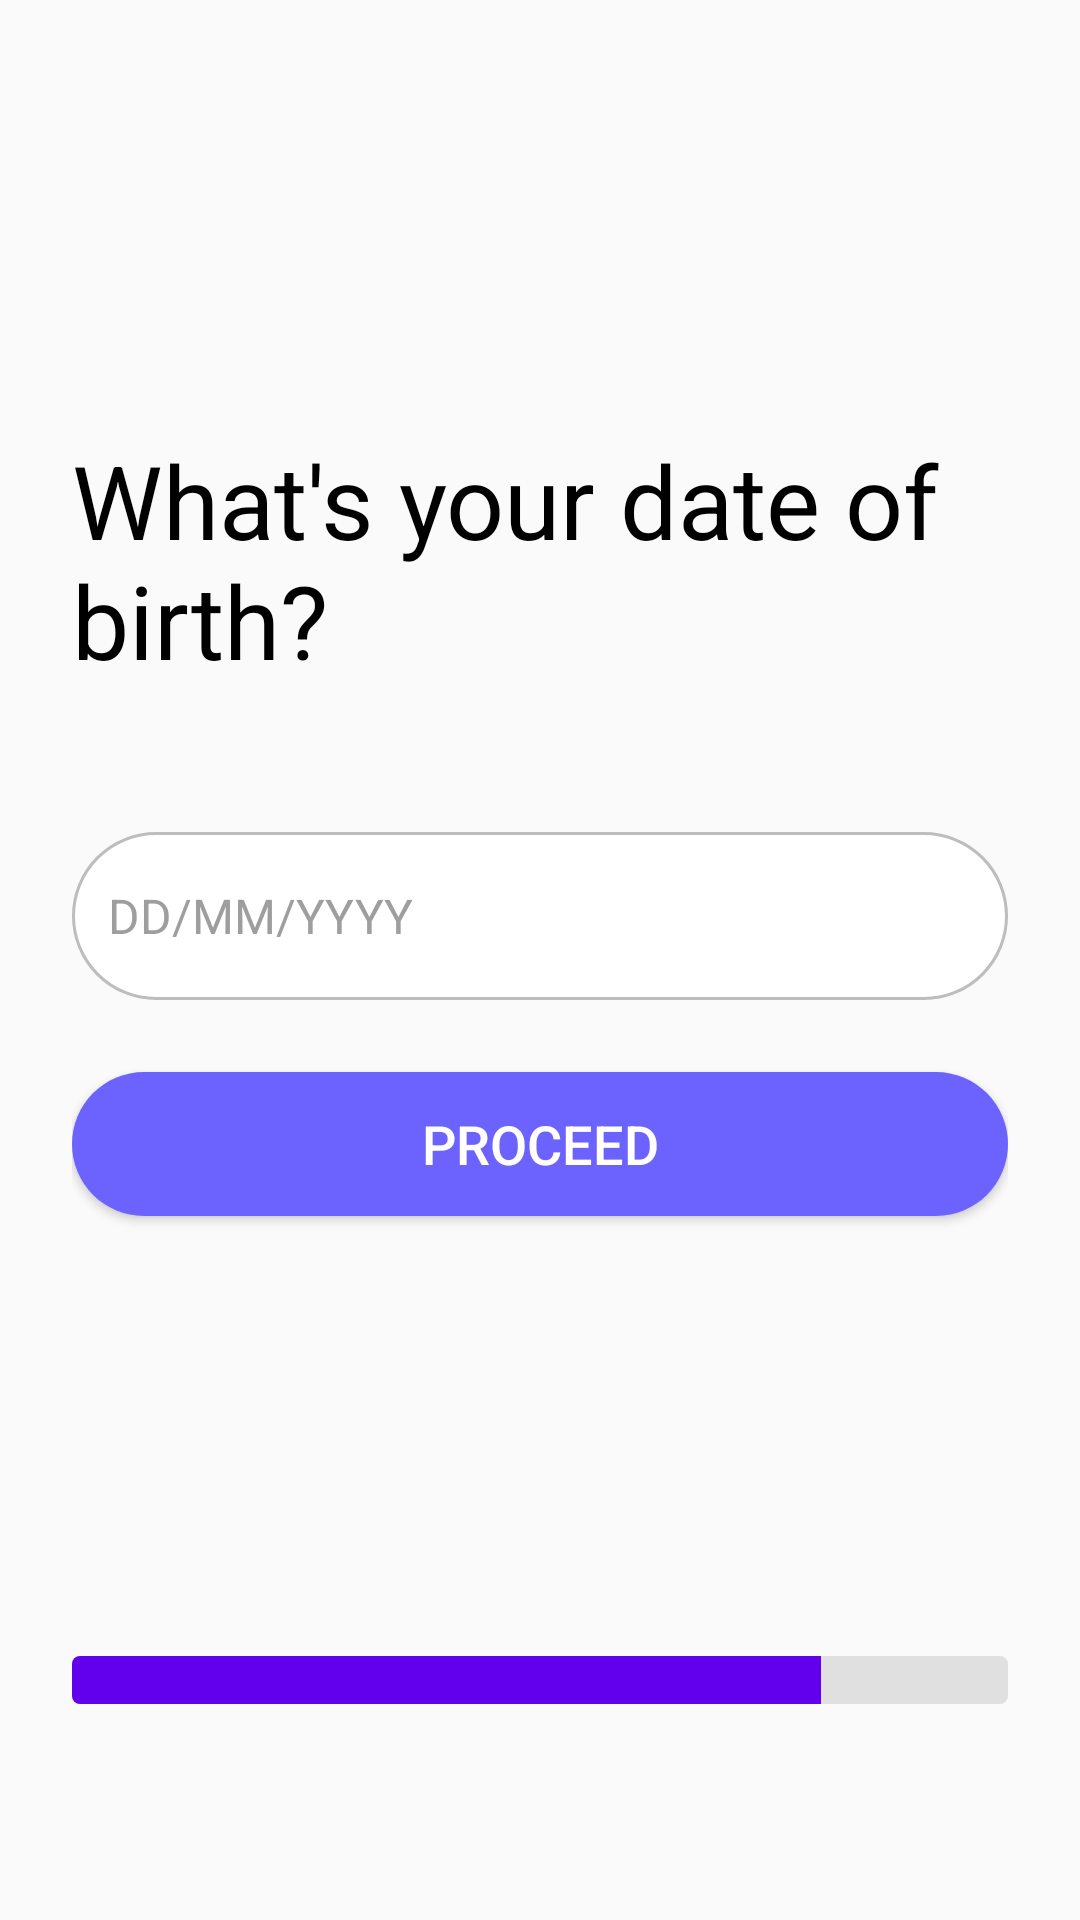

Here is an Android app screen rendered from its layout file. Give the layout XML and the strings, colors and styles it references.
<!-- AndroidManifest.xml: application theme Theme.Material3.Light.NoActionBar -->
<!-- res/layout/fragment_date_of_birth.xml -->
<?xml version="1.0" encoding="utf-8"?>
<RelativeLayout xmlns:android="http://schemas.android.com/apk/res/android"
    android:layout_width="match_parent"
    android:layout_height="match_parent"
    android:padding="24dp"
    android:background="#FAFAFA">



    <TextView
        android:id="@+id/textViewDobPrompt"
        android:layout_width="wrap_content"
        android:layout_height="wrap_content"
        android:text="What's your date of birth?"
        android:textSize="34sp"
        android:textColor="#000"
        android:layout_centerHorizontal="true"
        android:layout_marginTop="120dp" />

    <EditText
        android:id="@+id/editTextDateOfBirth"
        android:layout_width="match_parent"
        android:layout_height="56dp"
        android:hint="DD/MM/YYYY"
        android:layout_below="@id/textViewDobPrompt"
        android:layout_marginTop="48dp"
        android:background="@drawable/edittext_rounded_background"
        android:padding="12dp"
        android:textSize="16sp"
        android:textColorHint="#9E9E9E"
        android:textColor="#000"
        android:inputType="date"/>

    <Button
        android:id="@+id/buttonDobProceed"
        android:layout_width="match_parent"
        android:layout_height="wrap_content"
        android:text="Proceed"
        android:layout_below="@id/editTextDateOfBirth"
        android:layout_marginTop="24dp"
        android:background="@drawable/button_rounded_background"
    android:textColor="#FFF"
    android:textSize="18sp" />

    <ProgressBar
        android:id="@+id/setupProgressBar"
        style="?android:attr/progressBarStyleHorizontal"
        android:layout_width="match_parent"
        android:layout_height="wrap_content"
        android:layout_alignParentBottom="true"
        android:progressDrawable="@drawable/progress_bar_custom"
    android:max="5"
    android:progress="4"
    android:layout_marginBottom="48dp"/>

</RelativeLayout>
<!-- resources referenced by this layout -->
<resources>
  <!-- drawable button_rounded_background (drawable) -->
  <?xml version="1.0" encoding="utf-8"?>
  <shape xmlns:android="http://schemas.android.com/apk/res/android">
      <solid android:color="@color/bluebutton" />
      <corners android:radius="30dp"/>
  </shape>
  <!-- drawable edittext_rounded_background (drawable) -->
  <?xml version="1.0" encoding="utf-8"?>
  <shape xmlns:android="http://schemas.android.com/apk/res/android">
      <solid android:color="#FFFFFF"/> 
      <corners android:radius="30dp"/> 
      <stroke android:color="#BDBDBD" android:width="1dp"/> 
  </shape>
  <!-- drawable progress_bar_custom (drawable) -->
  <?xml version="1.0" encoding="utf-8"?>
  <layer-list xmlns:android="http://schemas.android.com/apk/res/android">
      <item android:id="@android:id/background">
          <shape>
              <corners android:radius="2.5dp" />
              <solid android:color="#E0E0E0"/> 
          </shape>
      </item>
      <item android:id="@android:id/progress">
          <clip>
              <shape>
                  <corners android:radius="2.5dp" />
                  <solid android:color="@color/purple_500"/> 
              </shape>
          </clip>
      </item>
  </layer-list>
  <color name="bluebutton">#6c63ff</color>
  <color name="purple_500">#FF6200EE</color>
</resources>
